Image classification data set "dataset" (afifnasir/CNN-Star-Fruit-Disease-Image-Recognition on GitHub). Class labels (2): healthy fruit, unhealthy fruit.

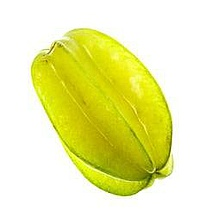
Label: healthy fruit

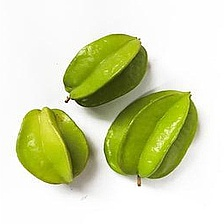
Label: healthy fruit

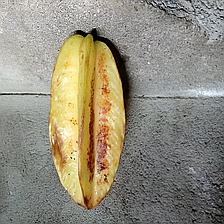
Label: unhealthy fruit

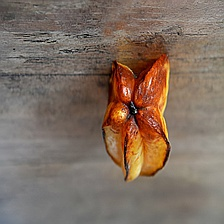
Label: unhealthy fruit

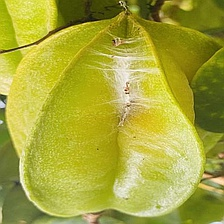
Label: unhealthy fruit

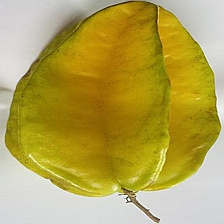
Label: healthy fruit
